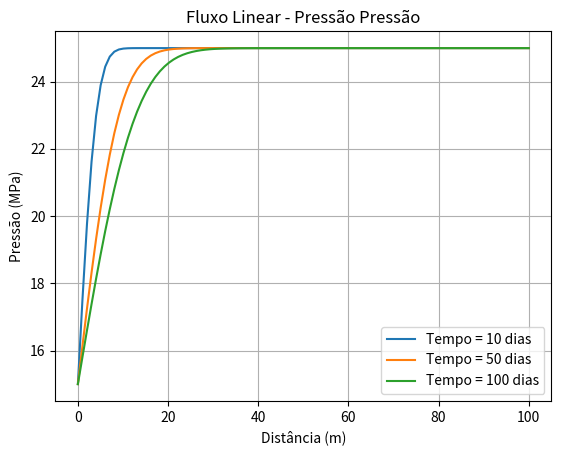

Generate this figure with matplotlib:
import numpy as np
import matplotlib.pyplot as plt

#Dados
k = 1*(10**(-13)) #permeabilidade
phi = 0.2 #porosidade
mu = 1*(10**(-3)) #viscosidade 
ct = 1*(10**(-9)) #compressibilidade total
L_reservatorio = 100 #comprimento
pw = 15*(10**6) #pressão poço
pe = 25*(10**6) #pressão externa

dh = k / (phi * mu * ct) #Difusividade Hidraulica

#Fazendo fluxo linear pressão
def linear_pressao_pressao(x, t, L, pw, pe, termos=100):
    soma = np.zeros_like(x)
    for n in range (1, termos + 1):
        exp = np.exp(-((n * np.pi / L)**2) *dh *t)
        seno = np.sin(n * np.pi * x / L)
        soma += (1/n) * exp * seno

    p = (pe - pw) * ((x/L) + (2 / np.pi) * soma) + pw
    return p

#Gráfico
x = np.linspace(0, L_reservatorio, 100)
t_dias = [10, 50, 100]
for t in t_dias:
    #t_segs = t * 86400 #passar para segundos por conta da difusividade hidráulica
    f = linear_pressao_pressao(x, t, L_reservatorio, pw, pe)
    p = f/(10**6) #conversão para MPa
    plt.plot(x, p, label=f"Tempo = {t} dias")

plt.title("Fluxo Linear - Pressão Pressão")
plt.xlabel("Distância (m)")
plt.ylabel("Pressão (MPa)")
plt.legend()
plt.grid(True)
plt.show()
